7-way image classification set "splits" from GitHub (Ashutosh4762/wafer-defect-classification); label vocabulary: ball defects, clean wafer, craters, flakes, particles, residues, scratches.

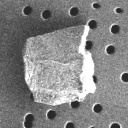
Label: particles

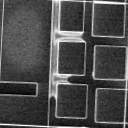
Label: residues

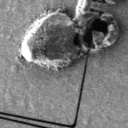
Label: craters

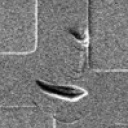
Label: scratches

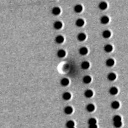
Label: ball defects

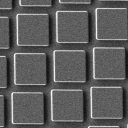
Label: clean wafer
